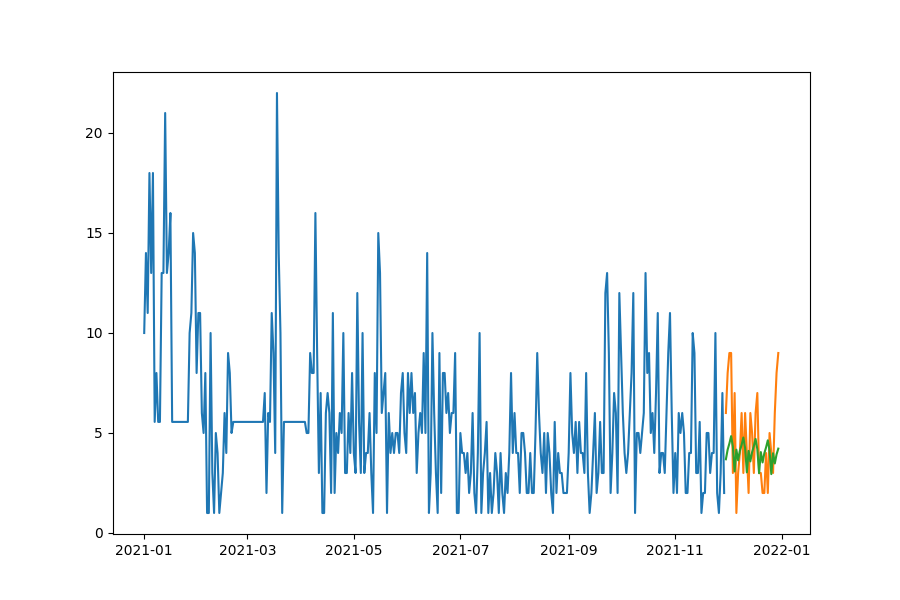

Values plotted in this chart, from the file beside it:
date, prediction, actual, MAPE
2021-11-30, 3.686, 6.0, 38.56
2021-12-01, 4.166, 8.0, 47.93
2021-12-02, 4.475, 9.0, 50.28
2021-12-03, 4.845, 9.0, 46.17
2021-12-04, 4.312, 3.0, 43.74
2021-12-05, 3.077, 7.0, 56.04
2021-12-06, 4.166, 1.0, 316.6
2021-12-07, 3.632, 3.0, 21.08
2021-12-08, 4.105, 4.0, 2.622
2021-12-09, 4.41, 6.0, 26.51
2021-12-10, 4.774, 3.0, 59.13
2021-12-11, 4.249, 6.0, 29.18
2021-12-12, 3.032, 4.0, 24.19
2021-12-13, 4.105, 2.0, 105.3
2021-12-14, 3.579, 6.0, 40.35
2021-12-15, 4.045, 5.0, 19.1
2021-12-16, 4.345, 3.0, 44.83
2021-12-17, 4.704, 6.0, 21.6
2021-12-18, 4.187, 7.0, 40.19
2021-12-19, 2.988, 3.0, 0.4042
2021-12-20, 4.045, 3.0, 34.83
2021-12-21, 3.527, 2.0, 76.34
2021-12-22, 3.986, 2.0, 99.28
2021-12-23, 4.281, 4.0, 7.033
2021-12-24, 4.635, 2.0, 131.8
2021-12-25, 4.125, 5.0, 17.49
2021-12-26, 2.944, 4.0, 26.4
2021-12-27, 3.986, 3.0, 32.86
2021-12-28, 3.475, 6.0, 42.08
2021-12-29, 3.927, 8.0, 50.91
2021-12-30, 4.219, 9.0, 53.13
